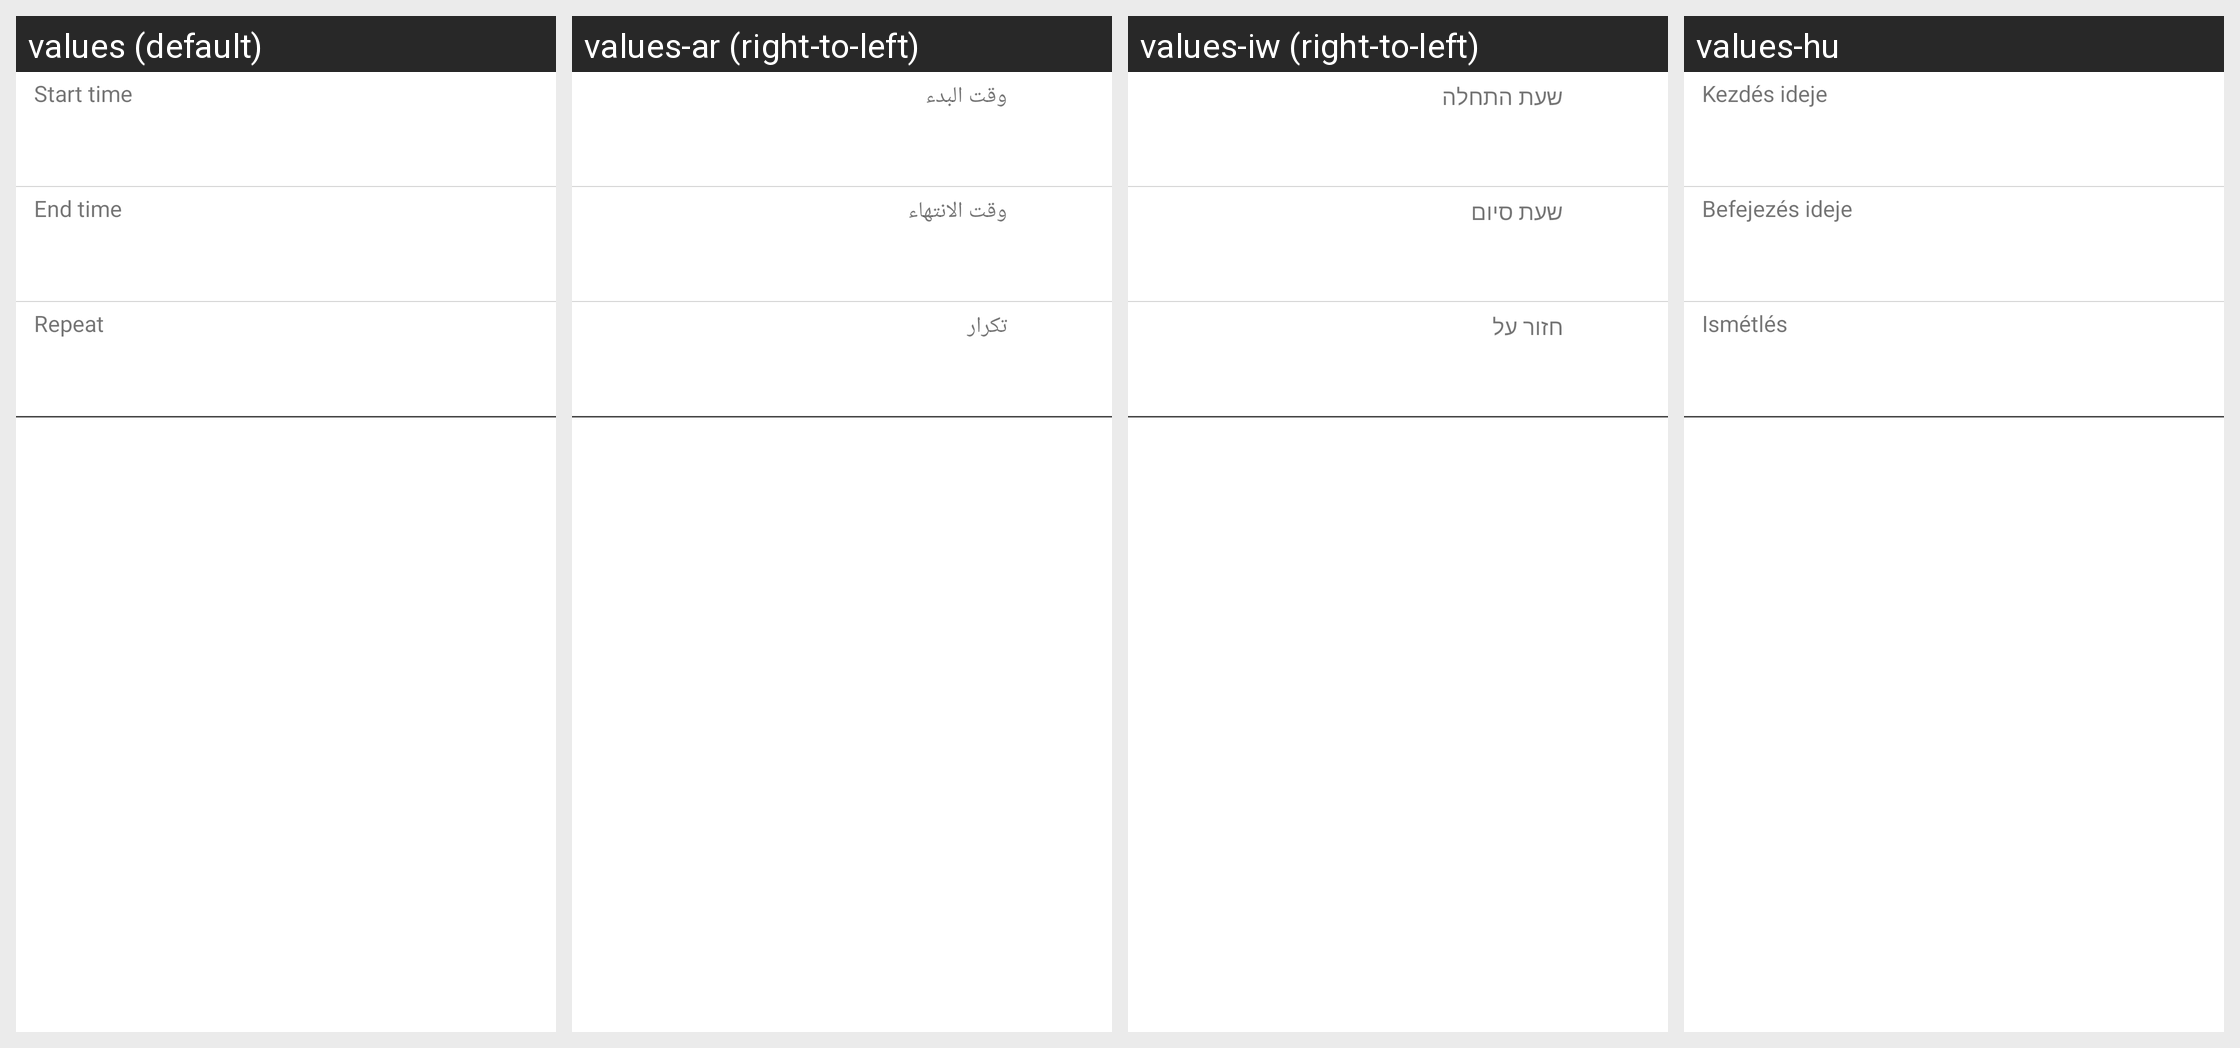

The same Android screen rendered under several of its app's locales, left to right. List the strings drawn on it with the default value and each locale's translation.
Android screen res/layout/sleeping_mode_preference.xml rendered under 4 locales, left to right: values (default), values-ar (right-to-left), values-iw (right-to-left), values-hu. Device: Nexus 5 (rendered at 1080×1920; each locale shown at half size, 540×960, under a caption strip naming it); theme Theme.MaterialComponents.DayNight.NoActionBar.
Other locales in the repository, not shown: values-az, values-ca, values-cs, values-da, values-de, values-en-rPH, values-en-rUS, values-es, values-es-rES, values-es-rUS, values-et, values-eu, values-fa, values-fi, values-fr, values-fr-rCA, values-ga, values-gl, values-hr, values-in, values-is, values-it, values-ja, values-ko, values-lt, values-lv, values-ms, values-nb, values-nl, values-pl, values-pt, values-pt-rBR, values-pt-rPT, values-ro, values-sk, values-sl, values-sr, values-sv, values-tr, values-ur, values-uz, values-vi, values-zh-rCN, values-zh-rHK, values-zh-rSG, values-zh-rTW.
Strings drawn on this screen, with the default value and each locale's value (text and hints the layout hard-codes, and strings that could not be matched under every locale, appear in the picture but are not listed):

sleeping_mode_start_time
  values: Start time
  values-ar: وقت البدء
  values-iw: שעת התחלה
  values-hu: Kezdés ideje

sleeping_mode_end_time
  values: End time
  values-ar: وقت الانتهاء
  values-iw: שעת סיום
  values-hu: Befejezés ideje

sleeping_mode_repeat
  values: Repeat
  values-ar: تكرار
  values-iw: חזור על
  values-hu: Ismétlés
